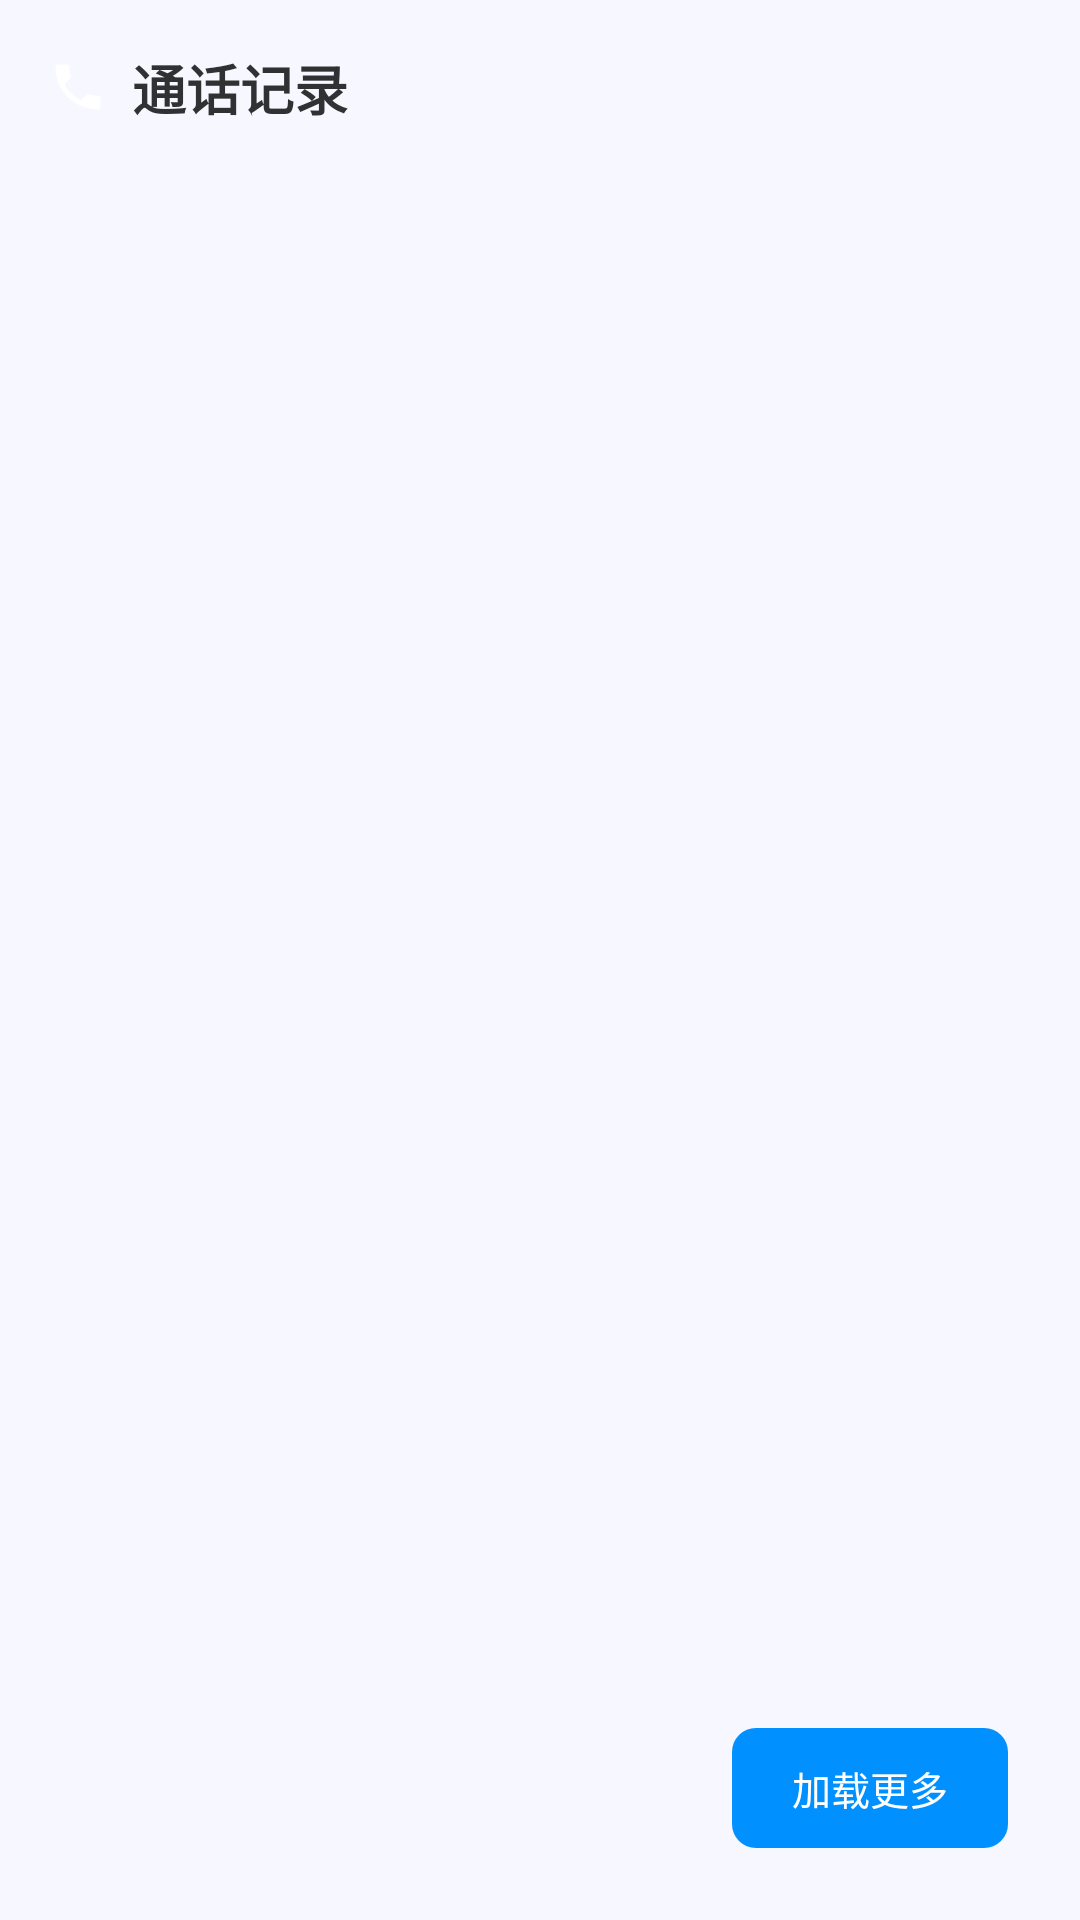

Here is an Android app screen rendered from its layout file. Give the layout XML and the strings, colors and styles it references.
<!-- AndroidManifest.xml: activity theme Theme.BohaoLianDong -->
<!-- res/layout/activity_call_list.xml -->
<?xml version="1.0" encoding="utf-8"?>
<LinearLayout xmlns:android="http://schemas.android.com/apk/res/android"
    android:layout_width="match_parent"
    android:layout_height="match_parent"
    android:orientation="vertical"
    android:background="@color/background"
    android:fitsSystemWindows="true"
    android:padding="@dimen/spacing_md">

    <LinearLayout
        android:layout_width="match_parent"
        android:layout_height="wrap_content"
        android:gravity="center_vertical"
        android:layout_marginBottom="@dimen/spacing_md">
        <ImageView
            android:layout_width="20dp"
            android:layout_height="20dp"
            android:src="@drawable/ic_phone" />
        <TextView
            android:layout_width="0dp"
            android:layout_height="wrap_content"
            android:layout_weight="1"
            android:layout_marginStart="@dimen/spacing_xs"
            android:text="通话记录"
            android:textSize="18sp"
            android:textColor="@color/text_primary"
            android:textStyle="bold" />
    </LinearLayout>

    <androidx.recyclerview.widget.RecyclerView
        android:id="@+id/rv_records"
        android:layout_width="match_parent"
        android:layout_height="0dp"
        android:layout_weight="1"
        android:background="@drawable/card_bg" />

    
    <TextView
        android:id="@+id/tv_empty"
        android:layout_width="match_parent"
        android:layout_height="0dp"
        android:layout_weight="1"
        android:gravity="center"
        android:text="暂无通话记录"
        android:textSize="14sp"
        android:textColor="@color/text_disabled"
        android:visibility="gone" />

    <LinearLayout
        android:layout_width="match_parent"
        android:layout_height="wrap_content"
        android:gravity="center"
        android:padding="@dimen/spacing_xs">

        <TextView
            android:id="@+id/tv_page_info"
            android:layout_width="0dp"
            android:layout_height="wrap_content"
            android:layout_weight="1"
            android:textSize="12sp"
            android:textColor="@color/text_hint" />

        <Button
            android:id="@+id/btn_load_more"
            android:layout_width="wrap_content"
            android:layout_height="40dp"
            android:background="@drawable/btn_primary"
            android:text="加载更多"
            android:textColor="#FFFFFF"
            android:textSize="13sp"
            android:stateListAnimator="@null"
            android:paddingHorizontal="20dp" />
    </LinearLayout>

</LinearLayout>
<!-- resources referenced by this layout -->
<resources>
  <color name="background">#F7F7FF</color>
  <color name="text_disabled">#C0C4CC</color>
  <color name="text_hint">#909399</color>
  <color name="text_primary">#303133</color>
  <dimen name="spacing_md">16dp</dimen>
  <dimen name="spacing_xs">8dp</dimen>
  <!-- drawable btn_primary (drawable) -->
  <?xml version="1.0" encoding="utf-8"?>
  <shape xmlns:android="http://schemas.android.com/apk/res/android"
      android:shape="rectangle">
      <solid android:color="#0090FF" />
      <corners android:radius="8dp" />
  </shape>
  <!-- drawable ic_phone (drawable) -->
  <?xml version="1.0" encoding="utf-8"?>
  <vector xmlns:android="http://schemas.android.com/apk/res/android"
      android:width="24dp"
      android:height="24dp"
      android:viewportWidth="24"
      android:viewportHeight="24">
      <path android:fillColor="#FFFFFF"
          android:pathData="M6.62,10.79c1.44,2.83 3.76,5.14 6.59,6.59l2.2,-2.2c0.27,-0.27 0.67,-0.36 1.02,-0.24c1.12,0.37 2.33,0.57 3.57,0.57c0.55,0 1,0.45 1,1V20c0,0.55 -0.45,1 -1,1c-9.39,0 -17,-7.61 -17,-17c0,-0.55 0.45,-1 1,-1h3.5c0.55,0 1,0.45 1,1c0,1.25 0.2,2.45 0.57,3.57c0.11,0.35 0.03,0.74 -0.25,1.02l-2.2,2.2z" />
  </vector>
  <style name="Theme.BohaoLianDong" parent="Theme.AppCompat.Light.NoActionBar">
          <item name="android:colorPrimary">@color/primary</item>
          <item name="android:colorPrimaryDark">@color/primary_dark</item>
          <item name="android:colorAccent">@color/accent</item>
          <item name="android:statusBarColor">@color/primary</item>
      </style>
  <color name="primary">#0090FF</color>
  <color name="primary_dark">#0077CC</color>
  <color name="accent">#FF4081</color>
</resources>
